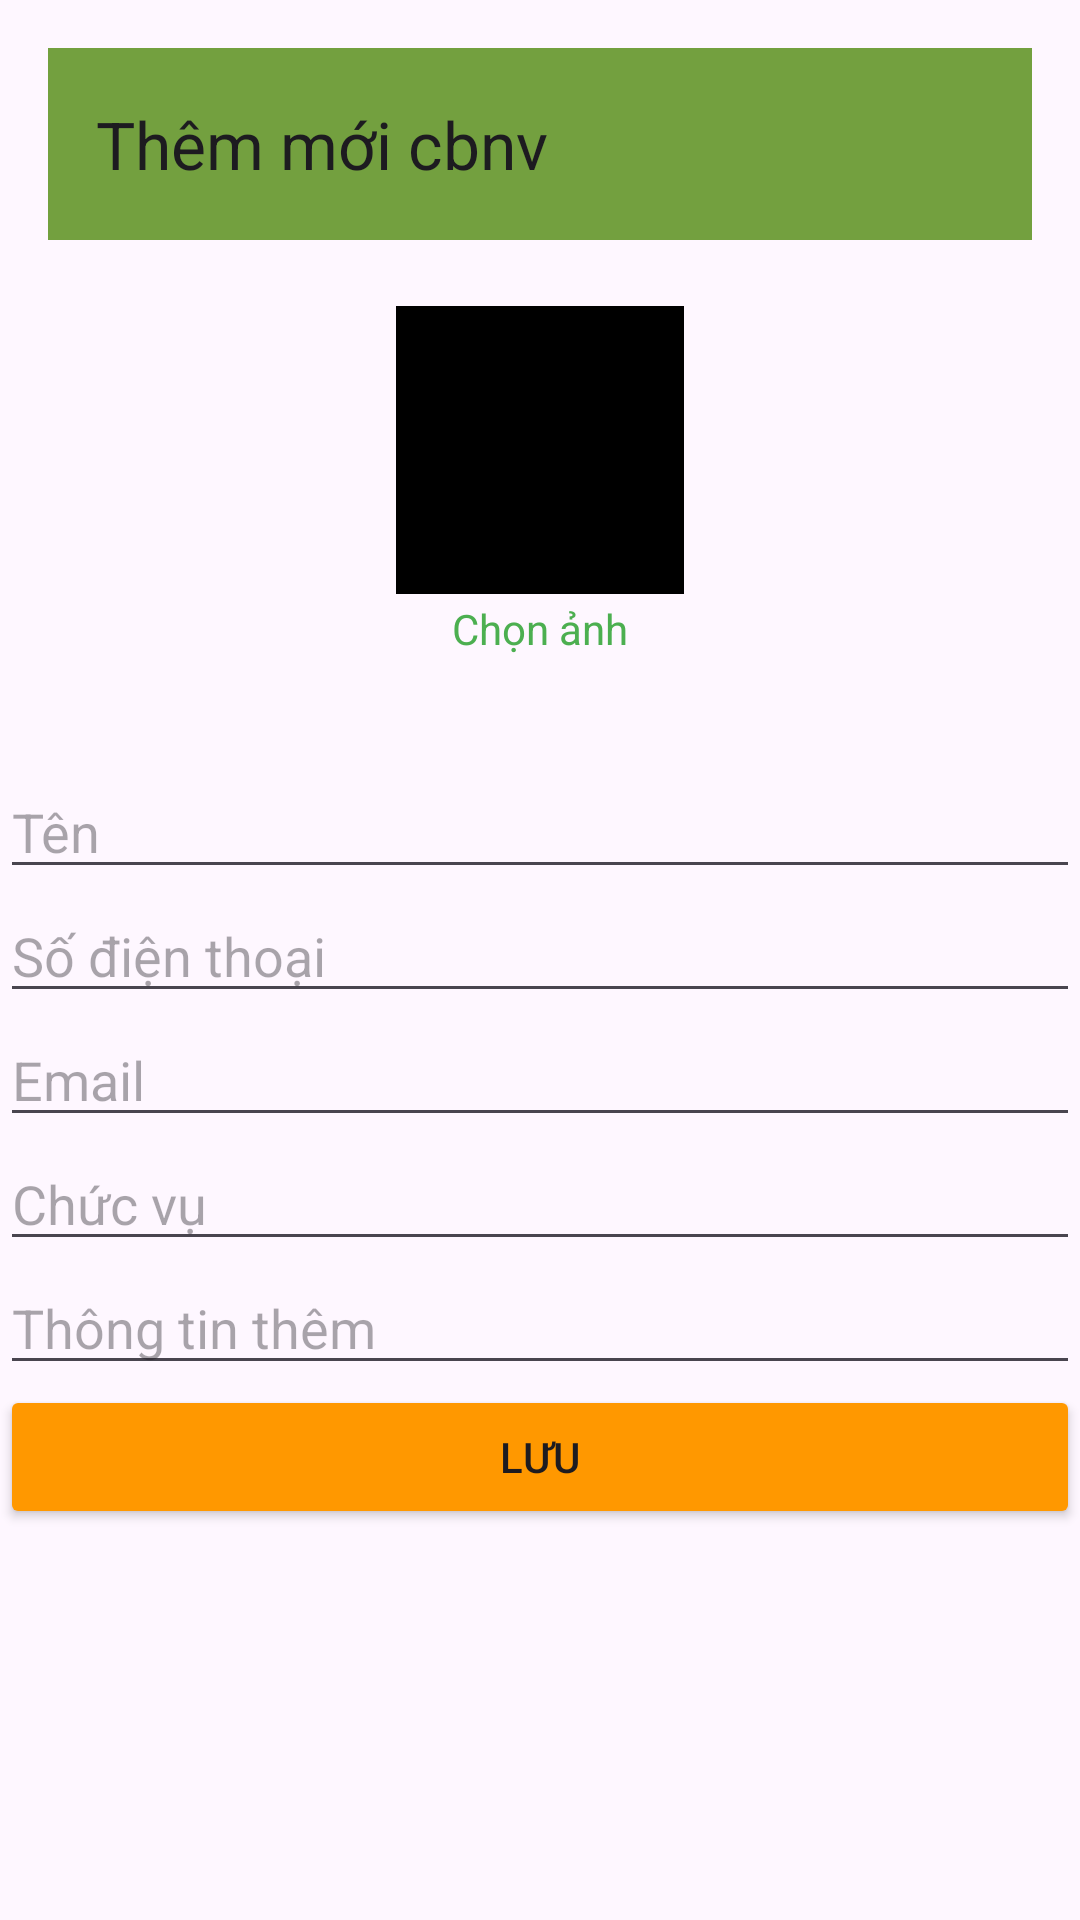

This screen was rendered from an Android layout file. Write that file and the resources it references.
<!-- AndroidManifest.xml: application theme Theme.Tlucontactfinal -->
<!-- res/layout/activity_themcbnv.xml -->
<?xml version="1.0" encoding="utf-8"?>
<LinearLayout xmlns:android="http://schemas.android.com/apk/res/android"
    xmlns:app="http://schemas.android.com/apk/res-auto"
    xmlns:tools="http://schemas.android.com/tools"
    android:id="@+id/main"
    android:layout_width="match_parent"
    android:layout_height="match_parent"
    android:orientation="vertical"
    tools:context=".Userui.Themcbnv">
    <LinearLayout
        android:layout_width="match_parent"
        android:layout_height="wrap_content"
        android:gravity="center"
        android:padding="16dp"
        android:orientation="vertical">

        <androidx.appcompat.widget.Toolbar
            android:id="@+id/tbaddcbnv"
            android:layout_width="match_parent"
            android:layout_height="wrap_content"
            android:background="#73A03F"
            app:title="Thêm mới cbnv"
            android:minHeight="?attr/actionBarSize"
            android:theme="?attr/actionBarTheme" />

        <ImageView
            android:id="@+id/imgavatar4"
            android:layout_width="100dp"
            android:layout_height="100dp"
            android:layout_marginTop="20dp"
            android:background="@drawable/circleshape"
            android:clipToOutline="true"
            android:padding="2dp"
            android:scaleType="centerCrop"
            android:src="@color/black"
            app:shapeAppearanceOverlay="@style/RoundedImage"
            tools:srcCompat="@tools:sample/avatars" />
        <TextView
            android:layout_width="wrap_content"
            android:layout_height="wrap_content"
            android:layout_marginBottom="20dp"
            android:text="Chọn ảnh"
            android:textColor="#4CAF50"/>


    </LinearLayout>

    <EditText
        android:id="@+id/edtten4"
        android:layout_width="match_parent"
        android:layout_height="wrap_content"
        android:ems="10"
        android:inputType="text"
        android:hint="Tên" />

    <EditText
        android:id="@+id/edtsdtadd4"
        android:layout_width="match_parent"
        android:layout_height="wrap_content"
        android:ems="10"
        android:inputType="text"
        android:hint="Số điện thoại" />

    <EditText
        android:id="@+id/edtemailadd4"
        android:layout_width="match_parent"
        android:layout_height="wrap_content"
        android:ems="10"
        android:inputType="text"
        android:hint="Email" />

    <EditText
        android:id="@+id/edtchucvuadd4"
        android:layout_width="match_parent"
        android:layout_height="wrap_content"
        android:ems="10"
        android:inputType="text"
        android:hint="Chức vụ" />

    <EditText
        android:id="@+id/edtthongtin4"
        android:layout_width="match_parent"
        android:layout_height="wrap_content"
        android:ems="10"
        android:inputType="text"
        android:hint="Thông tin thêm" />

    <Button
        android:id="@+id/btnThem4"
        android:layout_width="match_parent"
        android:layout_height="wrap_content"
        android:text="Lưu"
        android:backgroundTint="#FF9800"/>


</LinearLayout>
<!-- resources referenced by this layout -->
<resources>
  <style name="RoundedImage">
          <item name="cornerFamily">rounded</item>
          <item name="cornerSize">50%</item>
      </style>
  <style name="Theme.Tlucontactfinal" parent="Base.Theme.Tlucontactfinal" />
  <style name="Base.Theme.Tlucontactfinal" parent="Theme.Material3.DayNight.NoActionBar">
          
          
      </style>
  <!-- not gathered from this repository: default colours our renderer supplied (Android Studio template values) -->
  <color name="black">#FF000000</color>
</resources>
